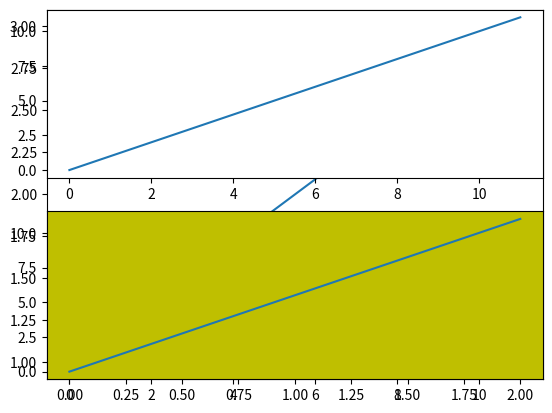

Source code (Python):
import numpy as np
from matplotlib import pyplot as plt
from pylab import *
import math


# x = np.arange(1, 11)
# y = 2 * x + 5
# plt.title("Line Demo")
# plt.xlabel("x axis")
# plt.ylabel("y axis")
# plt.plot(x, y, "-.b")
# plt.show()

# x = np.arange(0, 3 * np.pi, 0.1)
# y_sub1 = np.sin(x)
# y_sub2 = np.cos(x)
#
# plt.subplot(2, 1, 1)
# plt.plot(x, y_sub1)
#
# plt.subplot(2, 1, 2)
# plt.plot(x, y_sub2)
#
# plt.show()

# y = [1, 4, 9, 16, 25,36,49, 64]
# x1 = [1, 16, 30, 42,55, 68, 77,88]
# x2 = [1,6,12,18,28, 40, 52, 65]
# fig = plt.figure()
# ax = fig.add_axes([0,0,1,1])
# #使用简写的形式color/标记符/线型
# l1 = ax.plot(x1,y,'ys-')
# l2 = ax.plot(x2,y,'go--')
# ax.legend(labels = ('tv', 'Smartphone'), loc = 'lower right') # legend placed at lower right
# ax.set_title("Advertisement effect on sales")
# ax.set_xlabel('medium')
# ax.set_ylabel('sales')
# plt.show()

plt.plot([1,2,3])
#现在创建一个子图，它表示一个有2行1列的网格的顶部图。
#因为这个子图将与第一个重叠，所以之前创建的图将被删除
plt.subplot(211)
plt.plot(range(12))
#创建带有黄色背景的第二个子图
plt.subplot(212, facecolor='y')
plt.plot(range(12))
plt.show()
